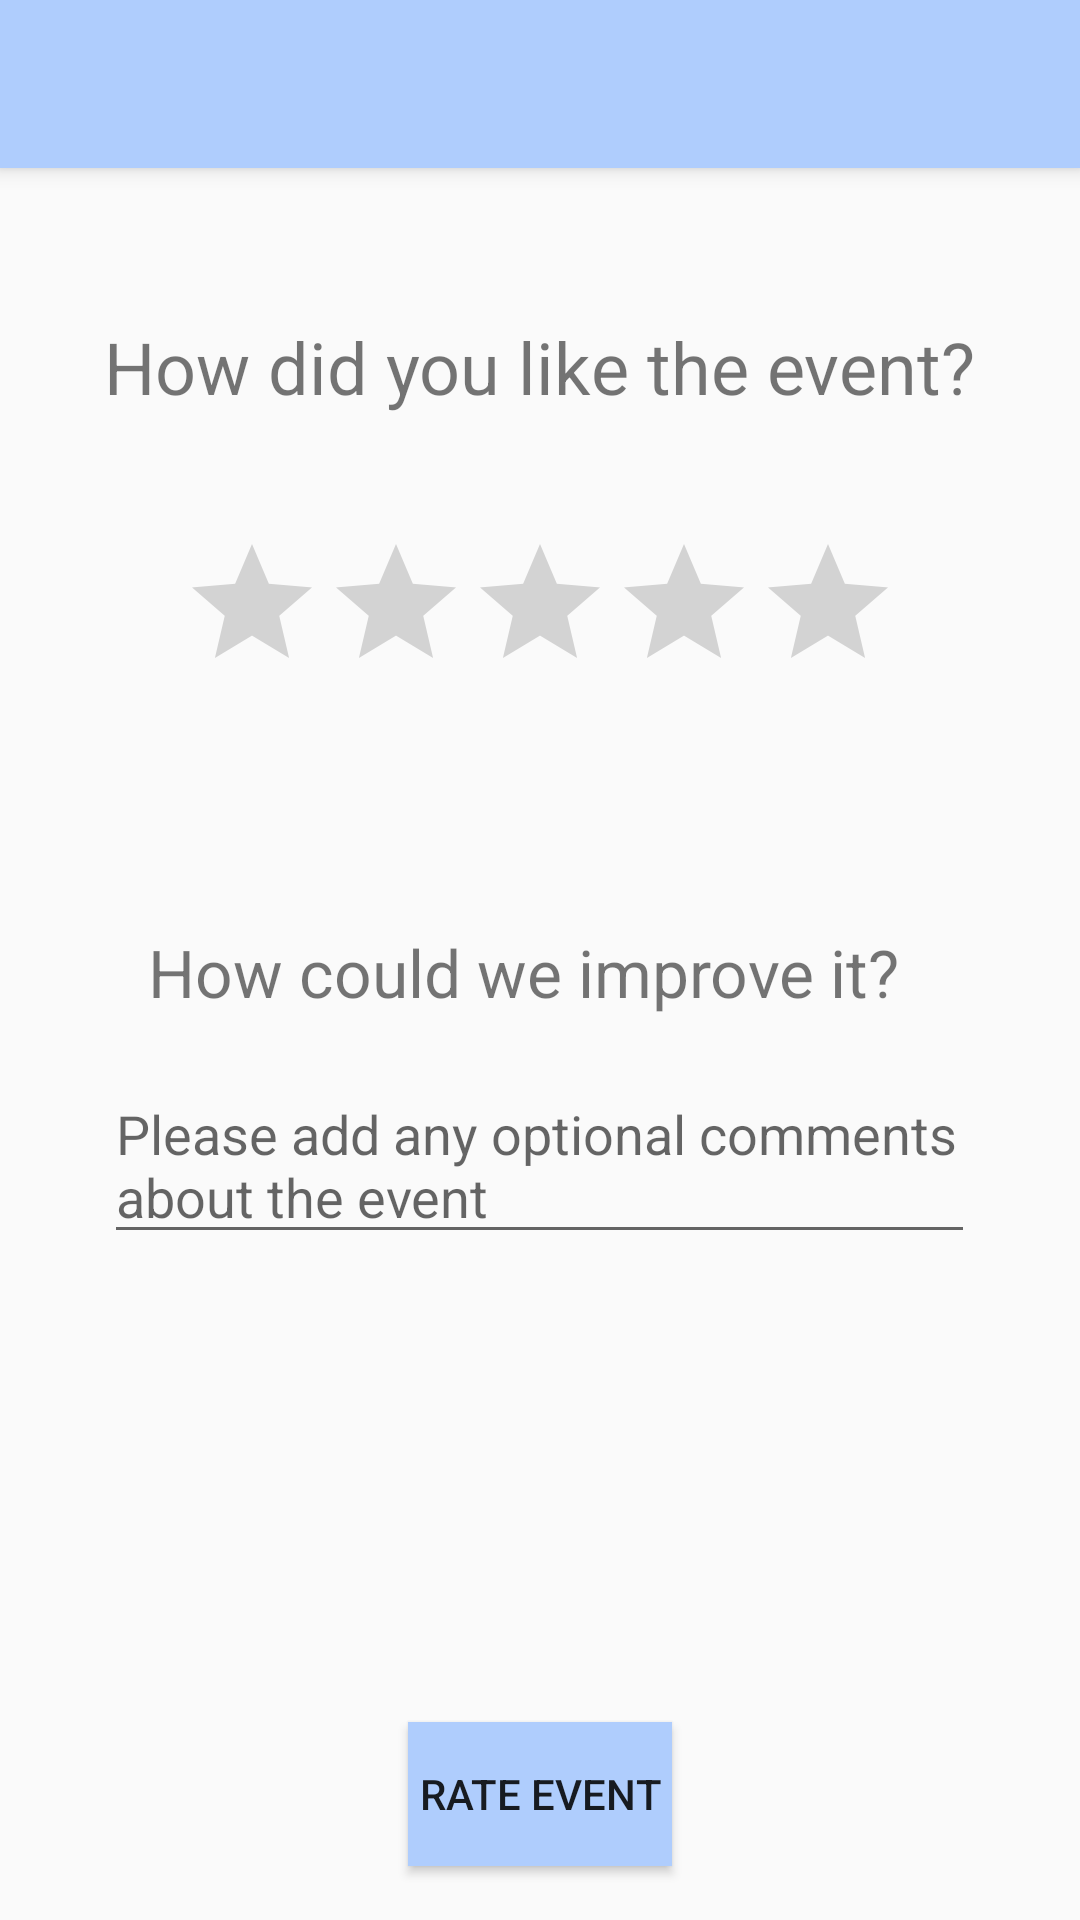

Produce the Android XML layout that renders to this screen, including the resource entries it uses.
<!-- AndroidManifest.xml: application theme AppTheme -->
<!-- res/layout/activity_rating_page.xml -->
<?xml version="1.0" encoding="utf-8"?>
<android.support.design.widget.CoordinatorLayout xmlns:android="http://schemas.android.com/apk/res/android"
    xmlns:app="http://schemas.android.com/apk/res-auto"
    xmlns:tools="http://schemas.android.com/tools"
    android:layout_width="match_parent"
    android:layout_height="match_parent"
    android:fitsSystemWindows="true"
    tools:context="com.example.vilma.fgcuhousing.RatingPage">

    <android.support.design.widget.AppBarLayout
        android:layout_width="match_parent"
        android:layout_height="wrap_content"
        android:theme="@style/AppTheme.AppBarOverlay">

        <android.support.v7.widget.Toolbar
            android:id="@+id/toolbar"
            android:layout_width="match_parent"
            android:layout_height="?attr/actionBarSize"
            android:background="?attr/colorPrimary"
            app:popupTheme="@style/AppTheme.PopupOverlay" />

    </android.support.design.widget.AppBarLayout>

    <include layout="@layout/content_rating_page" />

</android.support.design.widget.CoordinatorLayout>
<!-- res/layout/content_rating_page.xml (included above) -->
<?xml version="1.0" encoding="utf-8"?>
<RelativeLayout xmlns:android="http://schemas.android.com/apk/res/android"
    xmlns:app="http://schemas.android.com/apk/res-auto"
    xmlns:tools="http://schemas.android.com/tools"
    android:id="@+id/content_rating_page"
    android:layout_width="match_parent"
    android:layout_height="match_parent"
    android:paddingBottom="@dimen/activity_vertical_margin"
    android:paddingLeft="@dimen/activity_horizontal_margin"
    android:paddingRight="@dimen/activity_horizontal_margin"
    android:paddingTop="@dimen/activity_vertical_margin"
    app:layout_behavior="@string/appbar_scrolling_view_behavior"
    tools:context="com.example.vilma.fgcuhousing.RatingPage"
    tools:showIn="@layout/activity_rating_page">

    <TextView
        android:text="How did you like the event?"
        android:layout_width="wrap_content"
        android:layout_height="wrap_content"
        android:layout_marginTop="50dp"
        android:id="@+id/textView8"
        android:textSize="24sp"
        android:textAlignment="center"
        android:layout_alignParentTop="true"
        android:layout_centerHorizontal="true"
        tools:ignore="HardcodedText" />

    <TextView
        android:text="How could we improve it?"
        android:layout_width="wrap_content"
        android:layout_height="wrap_content"
        android:id="@+id/textView9"
        android:textSize="22sp"
        android:layout_marginTop="75dp"
        android:layout_below="@+id/ratingBar"
        android:layout_alignRight="@+id/ratingBar"
        android:layout_alignEnd="@+id/ratingBar"
        tools:ignore="HardcodedText" />

    <RatingBar
        android:id="@+id/ratingBar"
        android:layout_width="wrap_content"
        android:layout_height="wrap_content"
        android:layout_below="@+id/textView8"
        android:layout_centerHorizontal="true"
        android:layout_marginTop="39dp" />

    <EditText
        android:id="@+id/txtEventComments"
        android:layout_width="wrap_content"
        android:layout_height="wrap_content"
        android:layout_alignEnd="@+id/textView8"
        android:layout_alignLeft="@+id/textView8"
        android:layout_alignRight="@+id/textView8"
        android:layout_alignStart="@+id/textView8"
        android:layout_below="@+id/textView9"
        android:layout_marginTop="17dp"
        android:ems="10"
        android:hint="Please add any optional comments about the event"
        android:inputType="textMultiLine"
        android:textSize="18sp"
        tools:ignore="HardcodedText" />

    <Button
        android:id="@+id/btnOnward"
        android:layout_width="wrap_content"
        android:layout_height="wrap_content"
        android:layout_alignParentBottom="true"
        android:layout_centerHorizontal="true"
        android:layout_marginBottom="18dp"
        android:onClick="buttonOnClick"
        android:text="@string/on_ward"
        android:visibility="invisible" />

    <Button
        android:id="@+id/btnRate"
        android:layout_width="wrap_content"
        android:layout_height="wrap_content"
        android:layout_alignParentBottom="true"
        android:layout_centerHorizontal="true"
        android:layout_marginBottom="18dp"
        android:background="@color/colorPrimary"
        android:onClick="buttonOnClick"
        android:text="@string/rate_event" />


</RelativeLayout>
<!-- resources referenced by this layout -->
<resources>
  <color name="colorPrimary">#afcdfd</color>
  <string name="on_ward">On Ward</string>
  <string name="rate_event">Rate Event</string>
  <style name="AppTheme.AppBarOverlay" parent="ThemeOverlay.AppCompat.Dark.ActionBar" />
  <style name="AppTheme.PopupOverlay" parent="ThemeOverlay.AppCompat.Light" />
  <style name="AppTheme" parent="Theme.AppCompat.Light.DarkActionBar">
          
          <item name="colorPrimary">@color/colorPrimary</item>
          <item name="colorPrimaryDark">@color/colorPrimaryDark</item>
          <item name="colorAccent">@color/colorAccent</item>
      </style>
  <color name="colorPrimaryDark">#2b3856</color>
  <color name="colorAccent">#55a696</color>
</resources>
